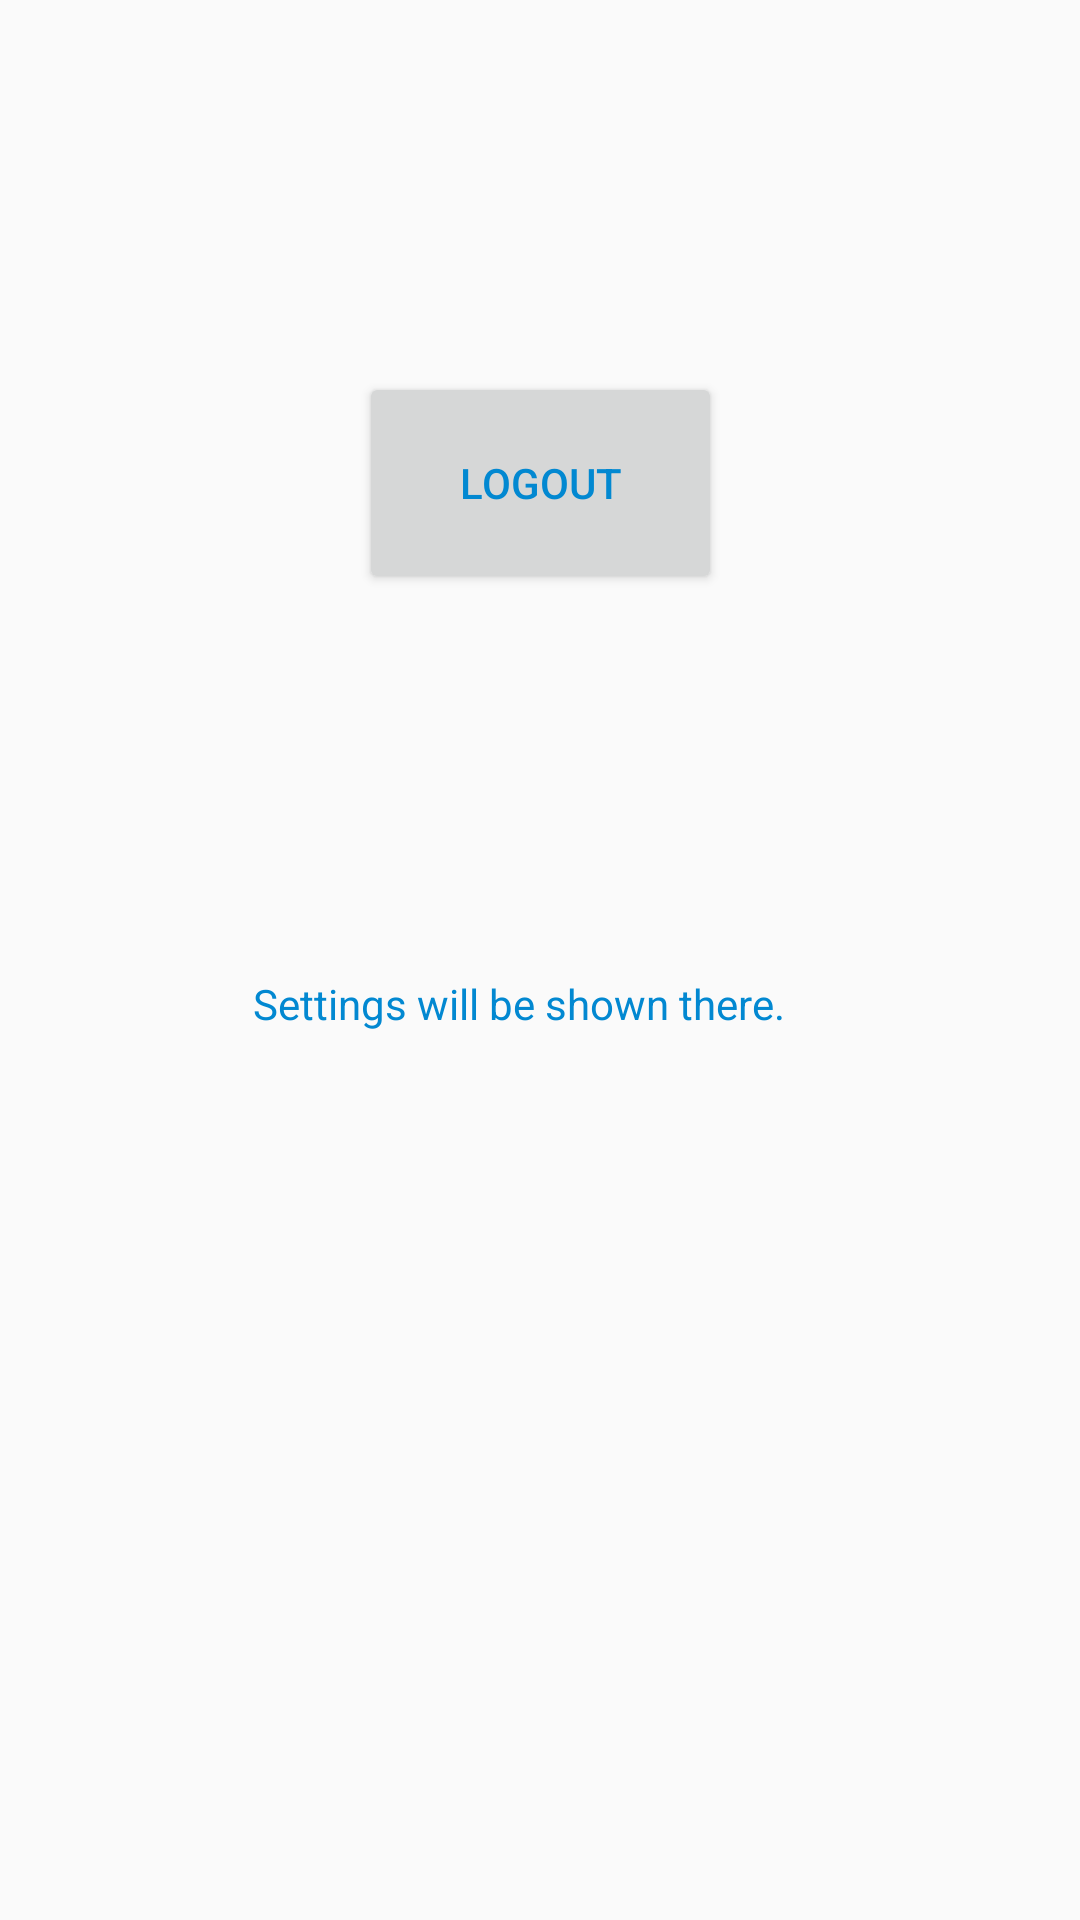

Reconstruct the res/layout file that produces this screen, plus the resources it refers to.
<!-- AndroidManifest.xml: application theme AppTheme -->
<!-- res/layout/settings_tab.xml -->
<?xml version="1.0" encoding="utf-8"?>
<android.support.constraint.ConstraintLayout
    xmlns:android="http://schemas.android.com/apk/res/android"
    xmlns:app="http://schemas.android.com/apk/res-auto"
    xmlns:tools="http://schemas.android.com/tools"
    android:layout_width="match_parent"
    android:layout_height="match_parent">


    <TextView
        android:id="@+id/textView"
        android:layout_width="wrap_content"
        android:layout_height="wrap_content"
        android:layout_marginBottom="8dp"
        android:layout_marginEnd="8dp"
        android:layout_marginLeft="8dp"
        android:layout_marginRight="8dp"
        android:layout_marginStart="8dp"
        android:layout_marginTop="8dp"
        android:text="Settings will be shown there."
        android:textColor="@color/colorPrimaryDark"
        app:layout_constraintBottom_toBottomOf="parent"
        app:layout_constraintEnd_toEndOf="parent"
        app:layout_constraintHorizontal_bias="0.458"
        app:layout_constraintStart_toStartOf="parent"
        app:layout_constraintTop_toTopOf="parent"
        app:layout_constraintVertical_bias="0.524" />

    <Button
        android:id="@+id/sign_out"
        android:layout_width="121dp"
        android:layout_height="74dp"
        android:layout_marginBottom="8dp"
        android:layout_marginEnd="8dp"
        android:layout_marginLeft="8dp"
        android:layout_marginRight="8dp"
        android:layout_marginStart="8dp"
        android:layout_marginTop="8dp"
        android:text="@string/action_sign_out"
        android:textColor="@color/colorPrimaryDark"
        app:layout_constraintBottom_toTopOf="@+id/textView"
        app:layout_constraintEnd_toEndOf="parent"
        app:layout_constraintStart_toStartOf="parent"
        app:layout_constraintTop_toTopOf="parent"
        app:layout_constraintVertical_bias="0.493" />
</android.support.constraint.ConstraintLayout>
<!-- resources referenced by this layout -->
<resources>
  <color name="colorPrimaryDark">#0288D1</color>
  <string name="action_sign_out">LOGOUT</string>
  <style name="AppTheme" parent="Theme.AppCompat.Light.NoActionBar">
          
          <item name="colorPrimary">@color/colorPrimary</item>
          <item name="colorPrimaryDark">@color/colorPrimaryDark</item>
          <item name="colorAccent">@color/colorAccent</item>
          <item name="colorControlNormal">#FFFFFF</item>
          <item name="colorControlActivated">#FFFFFF</item>
          <item name="colorControlHighlight">#FFFFFF</item>
          <item name="android:textColor">#FFFFFF</item>
  
  
      </style>
  <color name="colorPrimary">#03A9F4</color>
  <color name="colorAccent">#FFFFFF</color>
</resources>
